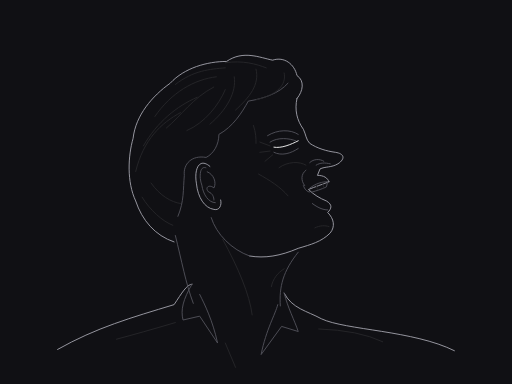
t = 0.00 s
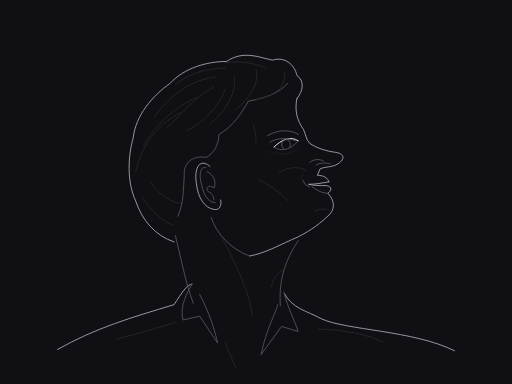
t = 0.90 s
t = 1.60 s: frame unchanged from t = 0.90 s, image omitted
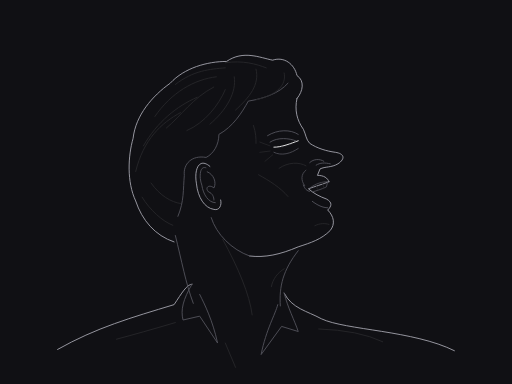
t = 2.50 s
t = 3.40 s: frame unchanged from t = 0.00 s, image omitted
t = 4.28 s: frame unchanged from t = 0.00 s, image omitted

The animated SVG that drew these frames (rendered in a browser with its animation timeline set to each time). Animation: 16 SMIL elements (animate=16); one cycle of 5.00 s, repeats indefinitely.

<svg xmlns="http://www.w3.org/2000/svg" viewBox="0 0 400 300" width="1200" height="900" role="img"><title>Laughter in profile</title><desc>Native cubic curves; anatomical interpretation of our own graphite illustration. No bitmap, texture, filters or tonal fills.</desc><style>svg{background:#101014}path,ellipse,circle{stroke-width:.92;vector-effect:non-scaling-stroke;stroke-linecap:round;stroke-linejoin:round;fill:none}.sil{stroke:#a1a1aa}.mid{stroke:#52525b}.lo{stroke:#27272a}.hi{stroke:#fafafa}</style><rect width="400" height="300" fill="#101014" /><g id="shoulders"><path id="left-shoulder" class="sil" d="M45 273 C75 256 103 248 136 238 C142 229 146 222 150 222" fill="none" /><path id="right-shoulder" class="sil" d="M222 229 C228 241 240 243 251 249 C270 258 323 258 355 274" fill="none" /><path id="left-collar" class="mid" d="M150 222 C143 234 141 242 143 250 L156 247 L170 268 C166 250 160 238 156 230" fill="none" /><path id="right-collar" class="mid" d="M222 229 C225 241 230 250 233 259 L220 255 L204 277 C208 257 215 246 217 238" fill="none" /><path id="shirt-folds" class="lo" d="M91 265 Q110 260 137 252 M249 257 Q280 258 299 267 M176 268 L184 287" fill="none" /></g><g id="head"><path id="hair-outline" class="sil" d="M136 189 C121 184 111 172 106 157 C99 142 100 122 104 108 C106 90 119 75 133 65 C144 53 162 48 177 48 C190 39 203 45 213 47 C222 44 230 50 232 59 C238 63 237 71 232 77" fill="none" /><path id="hairline" class="mid" d="M139 169 C144 157 143 148 144 137 C143 128 150 121 161 123 C167 120 171 113 171 105 C182 99 189 88 194 79 C206 77 218 73 225 65" fill="none" /><path id="forehead-profile" class="sil" d="M232 77 C230 86 232 94 237 101 C239 105 239 109 242 112 C248 116 255 118 262 119 C269 120 270 124 264 128 C259 131 254 130 250 132 L248 137 C253 137 256 139 257 142" fill="none" /><path id="laughing-profile" class="sil" d="M257 142 C252 144 246 146 241 148 C245 152 250 155 255 157 C260 160 259 163 256 166 C261 171 262 177 258 182 C251 189 243 191 233 194 C219 200 207 202 195 200" fill="none" ><animate attributeName="d" dur="5s" repeatCount="indefinite" calcMode="spline" keyTimes="0;0.18;0.32;0.56;0.72;0.9;1" keySplines=".42 0 .58 1;.42 0 .58 1;.42 0 .58 1;.42 0 .58 1;.42 0 .58 1;.42 0 .58 1" values="M257 142 C252 144 246 146 241 148 C245 152 250 155 255 157 C260 160 259 163 256 166 C261 171 262 177 258 182 C251 189 243 191 233 194 C219 200 207 202 195 200;M257 142 C252 143 246 144 241 144 C245 145 250 145 255 145 C260 146 259 149 256 151 C261 156 262 162 258 167 C251 174 243 180 233 185 C219 191 207 198 195 200;M257 142 C252 143 246 144 241 144 C245 145 250 145 255 145 C260 146 259 149 256 151 C261 156 262 162 258 167 C251 174 243 180 233 185 C219 191 207 198 195 200;M257 142 C252 144 246 146 241 148 C245 152 250 155 255 157 C260 160 259 163 256 166 C261 171 262 177 258 182 C251 189 243 191 233 194 C219 200 207 202 195 200;M257 142 C252 144 246 146 241 148 C245 152 250 155 255 157 C260 160 259 163 256 166 C261 171 262 177 258 182 C251 189 243 191 233 194 C219 200 207 202 195 200;M257 142 C252 144 246 146 241 148 C245 152 250 155 255 157 C260 160 259 163 256 166 C261 171 262 177 258 182 C251 189 243 191 233 194 C219 200 207 202 195 200;M257 142 C252 144 246 146 241 148 C245 152 250 155 255 157 C260 160 259 163 256 166 C261 171 262 177 258 182 C251 189 243 191 233 194 C219 200 207 202 195 200"/></path><path id="jaw-angle" class="mid" d="M165 170 C169 183 181 195 195 200" fill="none" /><path id="brow" class="mid" d="M209 106 C217 101 227 101 233 105" fill="none" /><path id="eye-closed" class="hi" d="M214 115 C220 116 227 113 233 110" fill="none" ><animate attributeName="d" dur="5s" repeatCount="indefinite" calcMode="spline" keyTimes="0;0.18;0.32;0.56;0.72;0.9;1" keySplines=".42 0 .58 1;.42 0 .58 1;.42 0 .58 1;.42 0 .58 1;.42 0 .58 1;.42 0 .58 1" values="M214 115 C220 116 227 113 233 110;M214 115 C220 109 227 106 233 110;M214 115 C220 109 227 106 233 110;M214 115 C220 116 227 113 233 110;M214 115 C220 116 227 113 233 110;M214 115 C220 116 227 113 233 110;M214 115 C220 116 227 113 233 110"/></path><path id="eye-upper-fold" class="mid" d="M211 111 C217 107 226 108 231 110" fill="none" /><path id="eye-lower-fold" class="mid" d="M214 119 C220 122 227 120 233 116" fill="none" ><animate attributeName="opacity" dur="5s" repeatCount="indefinite" calcMode="spline" keyTimes="0;0.18;0.32;0.56;0.72;0.9;1" keySplines=".42 0 .58 1;.42 0 .58 1;.42 0 .58 1;.42 0 .58 1;.42 0 .58 1;.42 0 .58 1" values="1;.2;.2;1;1;1;1"/></path><path id="crow-feet" class="lo" d="M211 114 L203 111 M211 118 L203 119 M213 121 L207 126" fill="none" ><animate attributeName="opacity" dur="5s" repeatCount="indefinite" calcMode="spline" keyTimes="0;0.18;0.32;0.56;0.72;0.9;1" keySplines=".42 0 .58 1;.42 0 .58 1;.42 0 .58 1;.42 0 .58 1;.42 0 .58 1;.42 0 .58 1" values="1;.2;.2;1;1;1;1"/></path><path id="near-cheek" class="lo" d="M218 131 C225 126 234 126 239 129" fill="none" ><animate attributeName="d" dur="5s" repeatCount="indefinite" calcMode="spline" keyTimes="0;0.18;0.32;0.56;0.72;0.9;1" keySplines=".42 0 .58 1;.42 0 .58 1;.42 0 .58 1;.42 0 .58 1;.42 0 .58 1;.42 0 .58 1" values="M218 131 C225 126 234 126 239 129;M218 135 C225 130 234 130 239 133;M218 135 C225 130 234 130 239 133;M218 131 C225 126 234 126 239 129;M218 131 C225 126 234 126 239 129;M218 131 C225 126 234 126 239 129;M218 131 C225 126 234 126 239 129"/></path><path id="nose-wing" class="mid" d="M242 127 C245 124 250 124 253 126" fill="none" /><path id="nostril" class="mid" d="M247 129 C250 127 254 127 258 128" fill="none" /><path id="nasolabial" class="mid" d="M239 133 C235 136 235 141 238 145" fill="none" ><animate attributeName="opacity" dur="5s" repeatCount="indefinite" calcMode="spline" keyTimes="0;0.18;0.32;0.56;0.72;0.9;1" keySplines=".42 0 .58 1;.42 0 .58 1;.42 0 .58 1;.42 0 .58 1;.42 0 .58 1;.42 0 .58 1" values="1;.2;.2;1;1;1;1"/></path><path id="mouth-corner" class="mid" d="M237 145 C238 148 240 150 242 150" fill="none" ><animate attributeName="d" dur="5s" repeatCount="indefinite" calcMode="spline" keyTimes="0;0.18;0.32;0.56;0.72;0.9;1" keySplines=".42 0 .58 1;.42 0 .58 1;.42 0 .58 1;.42 0 .58 1;.42 0 .58 1;.42 0 .58 1" values="M237 145 C238 148 240 150 242 150;M237 141 C238 144 240 146 242 146;M237 141 C238 144 240 146 242 146;M237 145 C238 148 240 150 242 150;M237 145 C238 148 240 150 242 150;M237 145 C238 148 240 150 242 150;M237 145 C238 148 240 150 242 150"/></path><path id="upper-dental-edge" class="mid" d="M242 147 C247 143 252 142 256 142 L255 146 C251 148 247 149 244 150" fill="none" ><animate attributeName="opacity" dur="5s" repeatCount="indefinite" calcMode="spline" keyTimes="0;0.18;0.32;0.56;0.72;0.9;1" keySplines=".42 0 .58 1;.42 0 .58 1;.42 0 .58 1;.42 0 .58 1;.42 0 .58 1;.42 0 .58 1" values="1;0;0;1;1;1;1"/></path><path id="tooth-separations" class="lo" d="M247 145 L248 148 M252 143 L253 147" fill="none" ><animate attributeName="opacity" dur="5s" repeatCount="indefinite" calcMode="spline" keyTimes="0;0.18;0.32;0.56;0.72;0.9;1" keySplines=".42 0 .58 1;.42 0 .58 1;.42 0 .58 1;.42 0 .58 1;.42 0 .58 1;.42 0 .58 1" values="1;0;0;1;1;1;1"/></path><path id="lower-lip" class="mid" d="M244 159 C248 162 252 164 256 164" fill="none" ><animate attributeName="d" dur="5s" repeatCount="indefinite" calcMode="spline" keyTimes="0;0.18;0.32;0.56;0.72;0.9;1" keySplines=".42 0 .58 1;.42 0 .58 1;.42 0 .58 1;.42 0 .58 1;.42 0 .58 1;.42 0 .58 1" values="M244 159 C248 162 252 164 256 164;M244 146 C248 149 252 151 256 151;M244 146 C248 149 252 151 256 151;M244 159 C248 162 252 164 256 164;M244 159 C248 162 252 164 256 164;M244 159 C248 162 252 164 256 164;M244 159 C248 162 252 164 256 164"/></path><path id="chin-plane" class="lo" d="M246 178 C250 176 254 176 257 177" fill="none" ><animate attributeName="d" dur="5s" repeatCount="indefinite" calcMode="spline" keyTimes="0;0.18;0.32;0.56;0.72;0.9;1" keySplines=".42 0 .58 1;.42 0 .58 1;.42 0 .58 1;.42 0 .58 1;.42 0 .58 1;.42 0 .58 1" values="M246 178 C250 176 254 176 257 177;M246 165 C250 163 254 163 257 164;M246 165 C250 163 254 163 257 164;M246 178 C250 176 254 176 257 177;M246 178 C250 176 254 176 257 177;M246 178 C250 176 254 176 257 177;M246 178 C250 176 254 176 257 177"/></path><path id="smile-cheek" class="lo" d="M202 136 C211 141 219 146 225 153" fill="none" ><animate attributeName="d" dur="5s" repeatCount="indefinite" calcMode="spline" keyTimes="0;0.18;0.32;0.56;0.72;0.9;1" keySplines=".42 0 .58 1;.42 0 .58 1;.42 0 .58 1;.42 0 .58 1;.42 0 .58 1;.42 0 .58 1" values="M202 136 C211 141 219 146 225 153;M202 140 C211 145 219 150 225 157;M202 140 C211 145 219 150 225 157;M202 136 C211 141 219 146 225 153;M202 136 C211 141 219 146 225 153;M202 136 C211 141 219 146 225 153;M202 136 C211 141 219 146 225 153"/></path><path id="temple" class="lo" d="M198 98 C200 104 200 108 200 112" fill="none" /><path id="neck-back" class="mid" d="M137 184 C142 204 145 221 151 237" fill="none" /><path id="neck-front" class="mid" d="M233 197 C221 212 218 224 219 239" fill="none" ><animate attributeName="d" dur="5s" repeatCount="indefinite" calcMode="spline" keyTimes="0;0.18;0.32;0.56;0.72;0.9;1" keySplines=".42 0 .58 1;.42 0 .58 1;.42 0 .58 1;.42 0 .58 1;.42 0 .58 1;.42 0 .58 1" values="M233 197 C221 212 218 224 219 239;M233 188 C221 206.2143 218 220.7857 219 239;M233 188 C221 206.2143 218 220.7857 219 239;M233 197 C221 212 218 224 219 239;M233 197 C221 212 218 224 219 239;M233 197 C221 212 218 224 219 239;M233 197 C221 212 218 224 219 239"/></path><path id="sternomastoid" class="lo" d="M174 187 C186 209 195 230 197 246" fill="none" /><path id="throat" class="lo" d="M222 210 C217 213 213 218 212 224" fill="none" /><g transform="translate(164 130) scale(1.05 1.05)"><path id="near-ear-outer" class="sil" d="M0 0 C-8 -7 -12 2 -10 13 C-9 23 -4 31 3 32 C7 33 9 29 8 25" fill="none" /><path id="near-ear-helix" class="mid" d="M-3 1 C-8 -1 -8 9 -6 14 C-5 21 -1 27 4 27" fill="none" /><path id="near-ear-fold" class="mid" d="M-2 4 C3 6 5 12 3 16 C-1 13 -4 16 -1 19 C2 20 3 23 3 25" fill="none" /></g><path id="hair-flow-0" class="lo" d="M106 134 C112 109 126 96 141 88" fill="none" /><path id="hair-flow-1" class="lo" d="M112 114 C123 95 138 83 154 76" fill="none" /><path id="hair-flow-2" class="lo" d="M130 100 C142 90 150 77 167 68" fill="none" /><path id="hair-flow-3" class="lo" d="M146 102 C160 96 171 82 176 70" fill="none" /><path id="hair-flow-4" class="lo" d="M164 97 C177 86 185 72 183 60" fill="none" /><path id="hair-flow-5" class="lo" d="M184 86 C195 76 203 66 200 54" fill="none" /><path id="hair-flow-6" class="lo" d="M200 78 C217 74 224 66 222 57" fill="none" /><path id="hair-flow-7" class="lo" d="M111 154 C117 164 127 173 135 176" fill="none" /><path id="hair-flow-8" class="lo" d="M118 143 C125 153 134 158 141 159" fill="none" /><path id="hair-flow-9" class="lo" d="M121 91 C134 72 152 62 169 60" fill="none" /><path id="hair-flow-10" class="lo" d="M137 66 C151 55 164 54 176 53" fill="none" /><path id="hair-flow-11" class="lo" d="M176 49 C190 47 200 50 208 53" fill="none" /><path id="profile-eye-lower" d="M214 115 C220 116 227 113 233 110" class="mid" opacity="0" ><animate attributeName="d" dur="5s" repeatCount="indefinite" calcMode="spline" keyTimes="0;0.18;0.32;0.56;0.72;0.9;1" keySplines=".42 0 .58 1;.42 0 .58 1;.42 0 .58 1;.42 0 .58 1;.42 0 .58 1;.42 0 .58 1" values="M214 115 C220 116 227 113 233 110;M214 115 C220 119 227 117 233 110;M214 115 C220 119 227 117 233 110;M214 115 C220 116 227 113 233 110;M214 115 C220 116 227 113 233 110;M214 115 C220 116 227 113 233 110;M214 115 C220 116 227 113 233 110"/><animate attributeName="opacity" dur="5s" repeatCount="indefinite" calcMode="spline" keyTimes="0;0.18;0.32;0.56;0.72;0.9;1" keySplines=".42 0 .58 1;.42 0 .58 1;.42 0 .58 1;.42 0 .58 1;.42 0 .58 1;.42 0 .58 1" values="0;1;1;0;0;0;0"/></path><defs><clipPath id="profile-eye-clip"><path id="profile-eye-aperture" d="M214 115 C220 116 227 113 233 110C227 113 220 116 214 115Z" class="mid" style="fill:white;stroke:none" ><animate attributeName="d" dur="5s" repeatCount="indefinite" calcMode="spline" keyTimes="0;0.18;0.32;0.56;0.72;0.9;1" keySplines=".42 0 .58 1;.42 0 .58 1;.42 0 .58 1;.42 0 .58 1;.42 0 .58 1;.42 0 .58 1" values="M214 115 C220 116 227 113 233 110C227 113 220 116 214 115Z;M214 115 C220 109 227 106 233 110C227 117 220 119 214 115Z;M214 115 C220 109 227 106 233 110C227 117 220 119 214 115Z;M214 115 C220 116 227 113 233 110C227 113 220 116 214 115Z;M214 115 C220 116 227 113 233 110C227 113 220 116 214 115Z;M214 115 C220 116 227 113 233 110C227 113 220 116 214 115Z;M214 115 C220 116 227 113 233 110C227 113 220 116 214 115Z"/></path></clipPath></defs><g clip-path="url(#profile-eye-clip)"><path id="profile-iris" d="M220 113 A3.4 4 0 1 0 226.8 113 A3.4 4 0 1 0 220 113" class="mid" /></g></g></svg>
